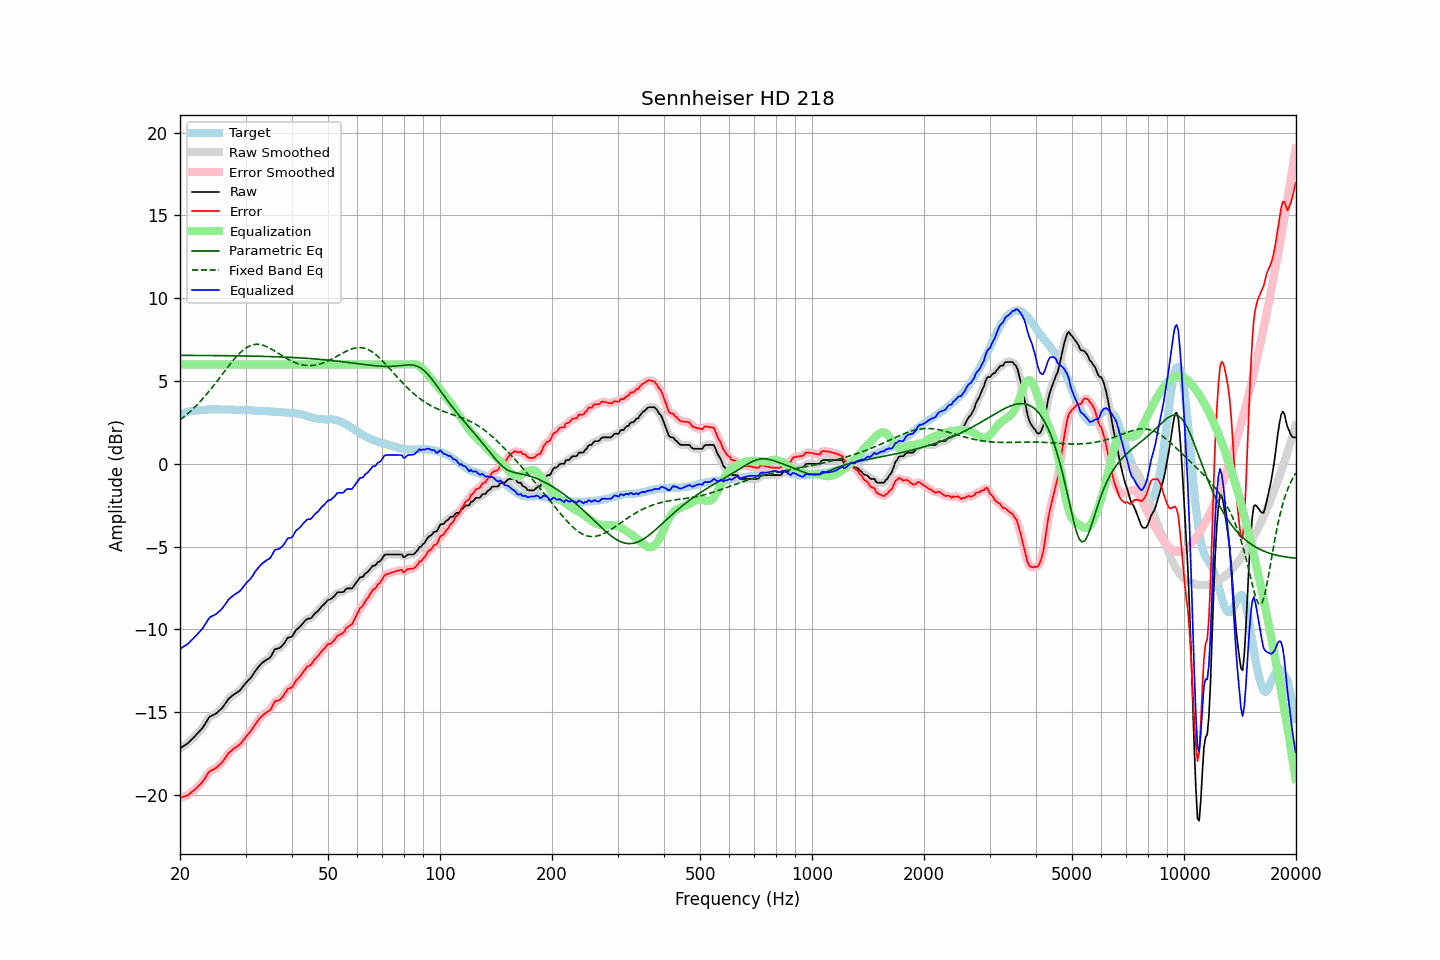

Source data for this figure (header and first rows):
frequency, raw, error, smoothed, error_smoothed, equalization, parametric_eq, fixed_band_eq, equalized_raw, equalized_smoothed, target
20.00, -17.18, -20.15, -17.18, -20.15, 6.00, 6.55, 2.65, -11.18, -11.18, 2.97
20.20, -17.12, -20.13, -17.12, -20.13, 6.00, 6.55, 2.72, -11.12, -11.12, 3.01
20.40, -17.05, -20.09, -17.06, -20.11, 6.00, 6.55, 2.80, -11.05, -11.06, 3.04
20.61, -16.99, -20.06, -16.99, -20.07, 6.00, 6.55, 2.88, -10.99, -10.99, 3.07
20.81, -16.93, -20.04, -16.93, -20.04, 6.00, 6.55, 2.96, -10.93, -10.93, 3.11
21.02, -16.86, -20.01, -16.85, -19.99, 6.00, 6.55, 3.05, -10.86, -10.85, 3.15
21.23, -16.76, -19.92, -16.76, -19.93, 6.00, 6.55, 3.13, -10.76, -10.76, 3.16
21.44, -16.66, -19.84, -16.67, -19.85, 6.00, 6.55, 3.22, -10.66, -10.67, 3.18
21.66, -16.57, -19.77, -16.57, -19.77, 6.00, 6.55, 3.31, -10.57, -10.57, 3.20
21.87, -16.47, -19.68, -16.47, -19.68, 6.00, 6.55, 3.41, -10.47, -10.47, 3.21
22.09, -16.37, -19.60, -16.37, -19.59, 6.00, 6.55, 3.50, -10.37, -10.37, 3.23
22.31, -16.26, -19.49, -16.26, -19.50, 6.00, 6.55, 3.60, -10.26, -10.26, 3.23
22.54, -16.16, -19.40, -16.16, -19.40, 6.00, 6.54, 3.70, -10.16, -10.16, 3.24
22.76, -16.06, -19.31, -16.06, -19.30, 6.00, 6.54, 3.81, -10.06, -10.06, 3.25
22.99, -15.95, -19.20, -15.94, -19.19, 6.00, 6.54, 3.92, -9.95, -9.94, 3.25
23.22, -15.80, -19.06, -15.80, -19.06, 6.00, 6.54, 4.03, -9.80, -9.80, 3.26
23.45, -15.64, -18.90, -15.64, -18.90, 6.00, 6.54, 4.14, -9.64, -9.64, 3.27
23.69, -15.48, -18.76, -15.47, -18.75, 6.00, 6.54, 4.25, -9.48, -9.47, 3.27
23.92, -15.32, -18.60, -15.34, -18.63, 6.00, 6.54, 4.37, -9.32, -9.34, 3.28
24.16, -15.24, -18.53, -15.25, -18.54, 6.00, 6.54, 4.49, -9.24, -9.25, 3.29
24.40, -15.19, -18.49, -15.19, -18.48, 6.00, 6.54, 4.61, -9.19, -9.19, 3.30
24.65, -15.15, -18.44, -15.15, -18.44, 6.00, 6.54, 4.73, -9.15, -9.15, 3.29
24.89, -15.10, -18.39, -15.09, -18.39, 6.00, 6.54, 4.86, -9.10, -9.09, 3.29
25.14, -15.03, -18.32, -15.02, -18.31, 6.00, 6.54, 4.98, -9.03, -9.02, 3.29
25.39, -14.94, -18.23, -14.95, -18.23, 6.00, 6.54, 5.11, -8.94, -8.95, 3.29
25.65, -14.85, -18.14, -14.85, -18.14, 6.00, 6.53, 5.24, -8.85, -8.85, 3.29
25.91, -14.76, -18.04, -14.75, -18.04, 6.00, 6.53, 5.37, -8.76, -8.75, 3.28
26.16, -14.64, -17.92, -14.64, -17.92, 6.00, 6.53, 5.50, -8.64, -8.64, 3.28
26.43, -14.50, -17.79, -14.50, -17.78, 6.00, 6.53, 5.62, -8.50, -8.50, 3.28
26.69, -14.36, -17.64, -14.36, -17.64, 6.00, 6.53, 5.75, -8.36, -8.36, 3.28
26.96, -14.21, -17.49, -14.23, -17.51, 6.00, 6.53, 5.88, -8.21, -8.23, 3.28
27.23, -14.12, -17.40, -14.12, -17.40, 6.00, 6.53, 6.00, -8.12, -8.12, 3.28
27.50, -14.04, -17.32, -14.03, -17.31, 6.00, 6.53, 6.12, -8.04, -8.03, 3.28
27.77, -13.96, -17.23, -13.96, -17.23, 6.00, 6.52, 6.24, -7.96, -7.96, 3.27
28.05, -13.89, -17.16, -13.89, -17.16, 6.00, 6.52, 6.36, -7.89, -7.89, 3.27
28.33, -13.83, -17.08, -13.83, -17.09, 6.00, 6.52, 6.47, -7.83, -7.83, 3.25
28.62, -13.76, -17.02, -13.77, -17.03, 6.00, 6.52, 6.57, -7.76, -7.77, 3.26
28.90, -13.70, -16.96, -13.69, -16.95, 6.00, 6.52, 6.67, -7.70, -7.69, 3.26
29.19, -13.60, -16.85, -13.59, -16.85, 6.00, 6.52, 6.76, -7.60, -7.59, 3.25
29.48, -13.47, -16.73, -13.47, -16.73, 6.00, 6.52, 6.85, -7.47, -7.47, 3.26
29.78, -13.34, -16.60, -13.35, -16.60, 6.00, 6.51, 6.93, -7.34, -7.35, 3.26
30.08, -13.22, -16.48, -13.23, -16.48, 6.00, 6.51, 6.99, -7.22, -7.23, 3.25
30.38, -13.12, -16.36, -13.12, -16.37, 6.00, 6.51, 7.06, -7.12, -7.12, 3.24
30.68, -13.02, -16.26, -13.02, -16.26, 6.00, 6.51, 7.10, -7.02, -7.02, 3.24
30.99, -12.92, -16.15, -12.91, -16.14, 6.00, 6.51, 7.15, -6.92, -6.91, 3.23
31.30, -12.78, -16.01, -12.78, -16.00, 6.00, 6.50, 7.18, -6.78, -6.78, 3.23
31.61, -12.63, -15.85, -12.63, -15.85, 6.00, 6.50, 7.20, -6.63, -6.63, 3.22
31.93, -12.48, -15.69, -12.49, -15.70, 6.00, 6.50, 7.21, -6.48, -6.49, 3.21
32.24, -12.36, -15.56, -12.36, -15.56, 6.00, 6.50, 7.22, -6.36, -6.36, 3.20
32.57, -12.24, -15.44, -12.23, -15.43, 6.00, 6.50, 7.21, -6.24, -6.23, 3.20
32.89, -12.12, -15.31, -12.13, -15.32, 6.00, 6.49, 7.20, -6.12, -6.13, 3.19
33.22, -12.03, -15.22, -12.03, -15.22, 6.00, 6.49, 7.18, -6.03, -6.03, 3.19
33.55, -11.95, -15.14, -11.95, -15.14, 6.00, 6.49, 7.15, -5.95, -5.95, 3.19
33.89, -11.88, -15.07, -11.88, -15.06, 6.00, 6.49, 7.11, -5.88, -5.88, 3.19
34.23, -11.81, -14.99, -11.82, -15.00, 6.00, 6.48, 7.07, -5.81, -5.82, 3.18
34.57, -11.76, -14.93, -11.76, -14.94, 6.00, 6.48, 7.03, -5.76, -5.76, 3.17
34.92, -11.70, -14.87, -11.68, -14.84, 6.00, 6.48, 6.98, -5.70, -5.68, 3.17
35.27, -11.55, -14.71, -11.53, -14.69, 6.00, 6.47, 6.92, -5.55, -5.53, 3.16
35.62, -11.37, -14.52, -11.37, -14.53, 6.00, 6.47, 6.87, -5.37, -5.37, 3.15
35.97, -11.19, -14.34, -11.24, -14.39, 6.00, 6.47, 6.81, -5.19, -5.24, 3.15
... 635 more rows
